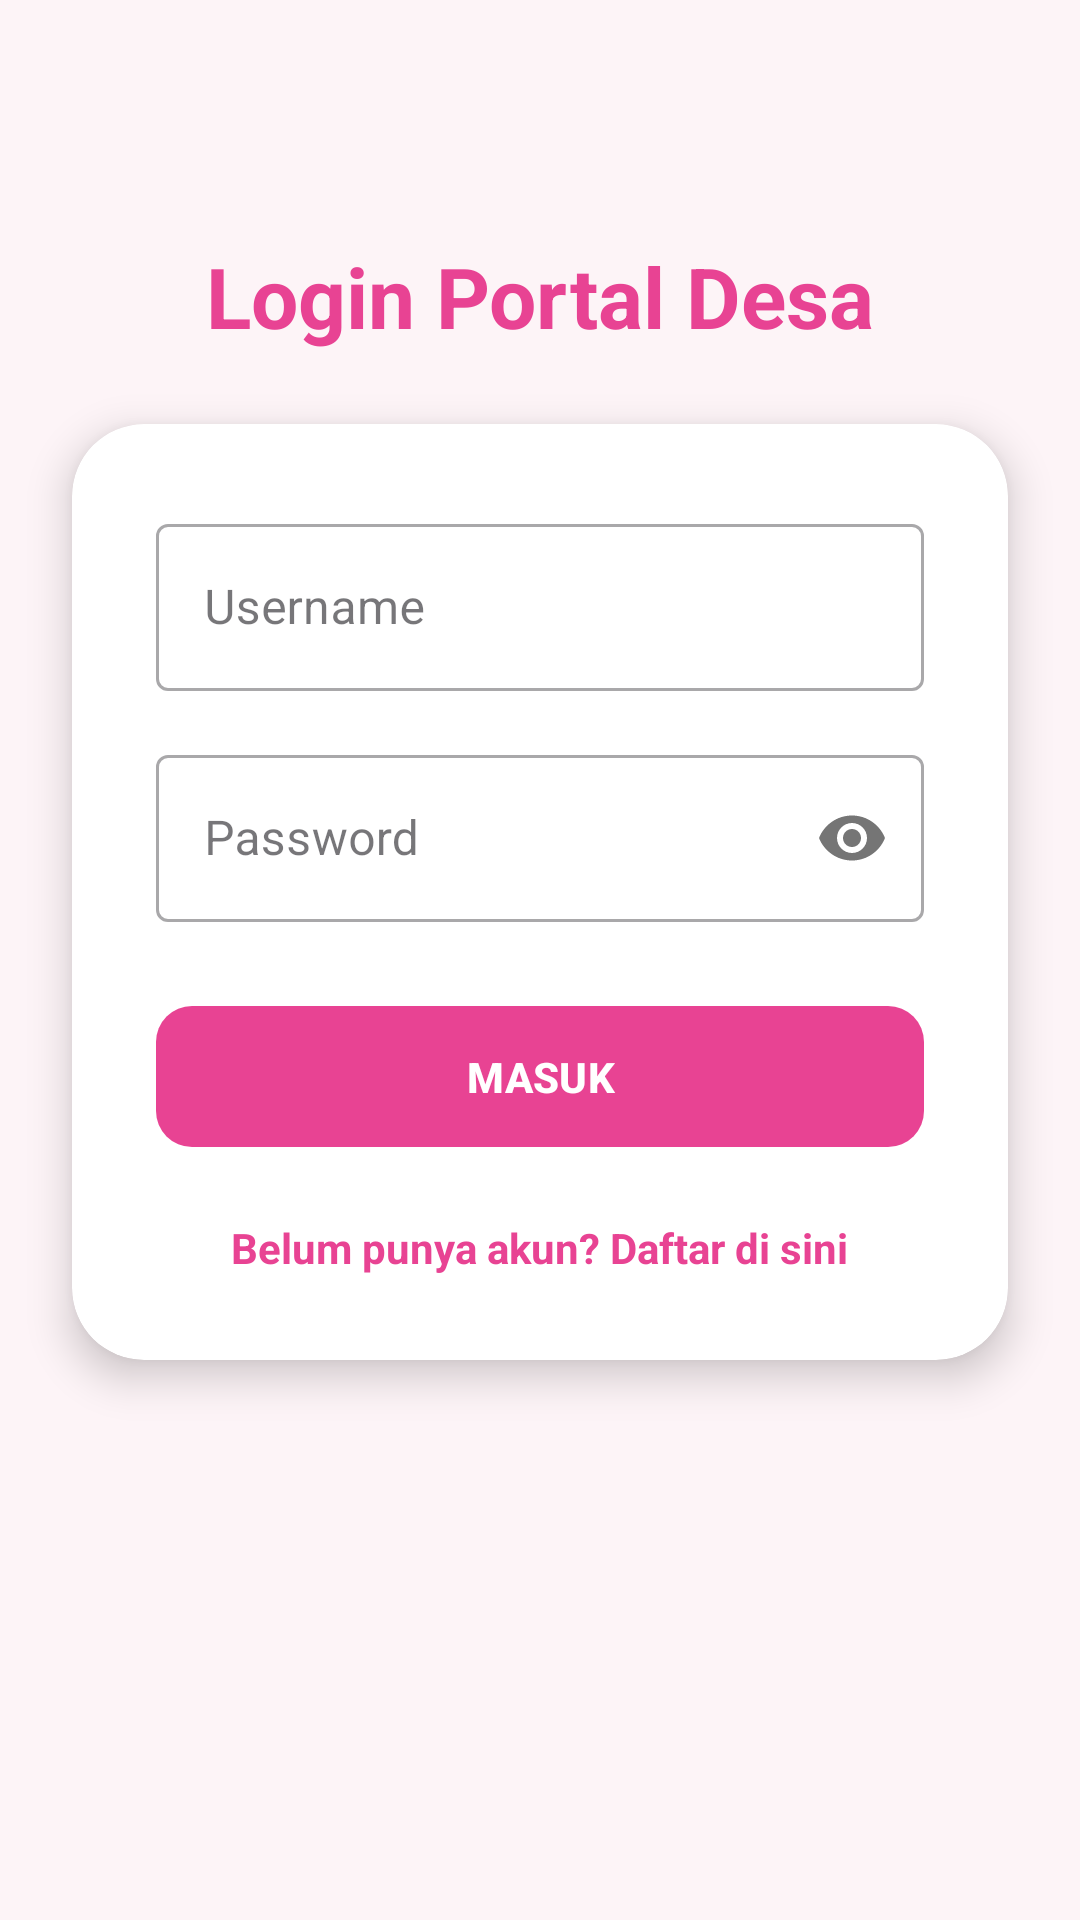

This screen was rendered from an Android layout file. Write that file and the resources it references.
<!-- AndroidManifest.xml: application theme Theme.Aliyablush -->
<!-- res/layout/activity_auth.xml -->
<?xml version="1.0" encoding="utf-8"?>
<androidx.constraintlayout.widget.ConstraintLayout
    xmlns:android="http://schemas.android.com/apk/res/android"
    xmlns:app="http://schemas.android.com/apk/res-auto"
    android:layout_width="match_parent"
    android:layout_height="match_parent"
    android:background="#FDF4F7">

    
    <TextView
        android:id="@+id/txtTitle"
        android:layout_width="wrap_content"
        android:layout_height="wrap_content"
        android:text="Login Portal Desa"
        android:textSize="28sp"
        android:textStyle="bold"
        android:textColor="#E84393"
        app:layout_constraintTop_toTopOf="parent"
        app:layout_constraintStart_toStartOf="parent"
        app:layout_constraintEnd_toEndOf="parent"
        android:layout_marginTop="80dp"/>

    
    <androidx.cardview.widget.CardView
        android:id="@+id/cardLogin"
        android:layout_width="0dp"
        android:layout_height="wrap_content"
        android:layout_margin="24dp"
        app:cardCornerRadius="24dp"
        app:cardElevation="8dp"
        app:cardBackgroundColor="#FFFFFF"
        app:layout_constraintTop_toBottomOf="@id/txtTitle"
        app:layout_constraintStart_toStartOf="parent"
        app:layout_constraintEnd_toEndOf="parent"
        android:layout_marginTop="40dp">

        <LinearLayout
            android:layout_width="match_parent"
            android:layout_height="wrap_content"
            android:orientation="vertical"
            android:padding="28dp">

            
            <com.google.android.material.textfield.TextInputLayout
                android:layout_width="match_parent"
                android:layout_height="wrap_content"
                android:hint="Username"
                style="@style/Widget.MaterialComponents.TextInputLayout.OutlinedBox">

                <com.google.android.material.textfield.TextInputEditText
                    android:id="@+id/etUsername"
                    android:layout_width="match_parent"
                    android:layout_height="wrap_content"
                    android:inputType="text" />
            </com.google.android.material.textfield.TextInputLayout>

            
            <com.google.android.material.textfield.TextInputLayout
                android:layout_width="match_parent"
                android:layout_height="wrap_content"
                android:layout_marginTop="16dp"
                android:hint="Password"
                app:passwordToggleEnabled="true"
                style="@style/Widget.MaterialComponents.TextInputLayout.OutlinedBox">

                <com.google.android.material.textfield.TextInputEditText
                    android:id="@+id/etPassword"
                    android:layout_width="match_parent"
                    android:layout_height="wrap_content"
                    android:inputType="textPassword" />
            </com.google.android.material.textfield.TextInputLayout>

            
            <com.google.android.material.button.MaterialButton
                android:id="@+id/btnLogin"
                android:layout_width="match_parent"
                android:layout_height="55dp"
                android:layout_marginTop="24dp"
                android:text="MASUK"
                android:textStyle="bold"
                android:textColor="@android:color/white"
                app:backgroundTint="#E84393"
                app:cornerRadius="12dp"
                app:rippleColor="#F8BBD0" />

            
            <TextView
                android:id="@+id/tvToRegister"
                android:layout_width="wrap_content"
                android:layout_height="wrap_content"
                android:layout_gravity="center"
                android:layout_marginTop="20dp"
                android:text="Belum punya akun? Daftar di sini"
                android:textColor="#E84393"
                android:textStyle="bold" />

        </LinearLayout>

    </androidx.cardview.widget.CardView>

</androidx.constraintlayout.widget.ConstraintLayout>
<!-- resources referenced by this layout -->
<resources>
  <style name="Theme.Aliyablush" parent="Base.Theme.Aliyablush" />
  <style name="Base.Theme.Aliyablush" parent="Theme.Material3.DayNight.NoActionBar">
          
          
      </style>
</resources>
